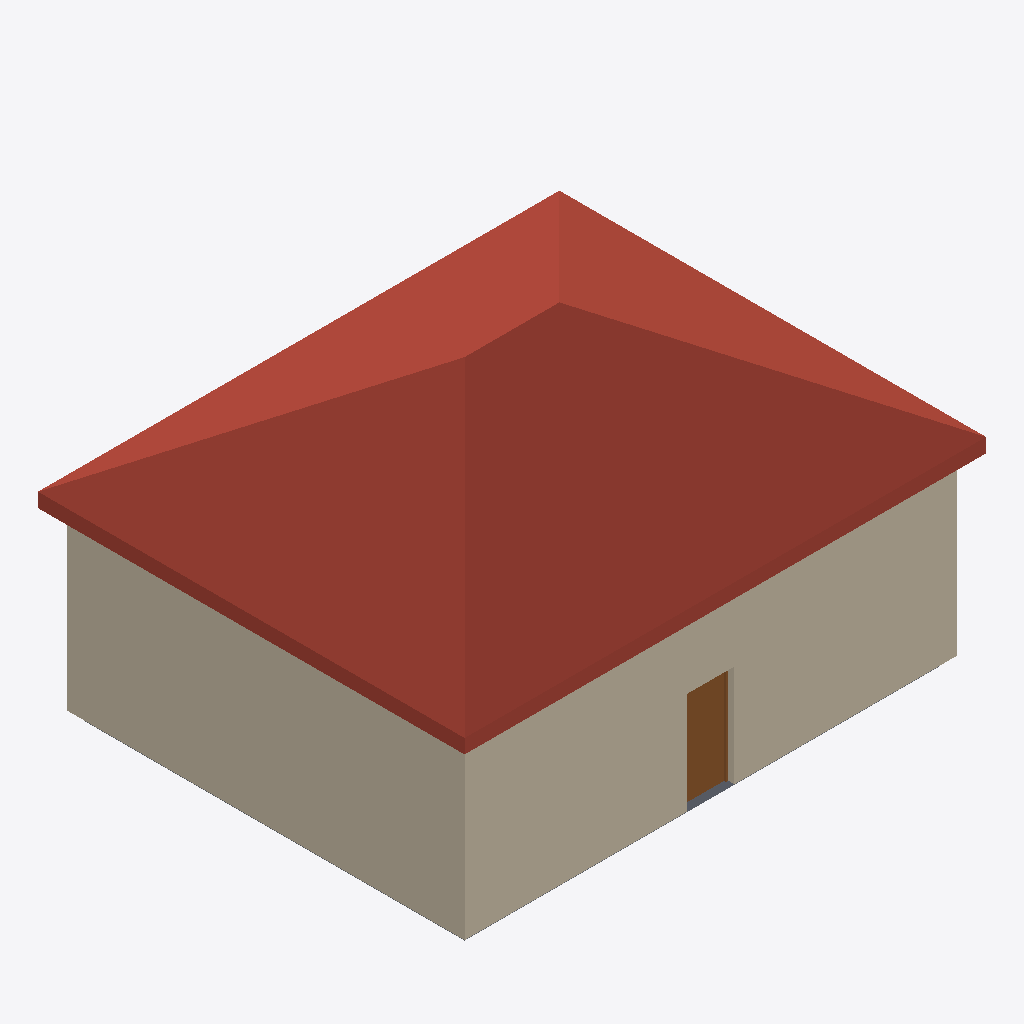
Isometric view of an IFC building model (IFC-SPF (STEP), schema IFC4, length unit metre), seen from the south-west, elements coloured by IFC class: 2 walls (beige), 1 roof (red-brown), 1 door (brown), 1 slab (grey).
Extent 11.0 m × 9.0 m × 6.7 m (x, y, z). Storeys (3): Level 1 at 0.00 m; Level 2 at 4.00 m; Roof at 8.00 m. Elements (9): 4 IfcWall, 1 IfcColumn, 1 IfcDoor, 1 IfcRoof, 1 IfcSlab, 1 IfcWindow.

HEADER;
FILE_DESCRIPTION(('ViewDefinition [ReferenceView_V1.2]'),'2;1');
FILE_NAME('Golden.ifc','2026-01-01T00:00:00',('Arcus Tests'),('Arcus'),'Arcus IFC 1.0','Arcus 1.0','');
FILE_SCHEMA(('IFC4'));
ENDSEC;
DATA;
#18=IFCPROJECT('2bRosplZv6Rff42JlTAOFR',#6,'0001',$,$,'IFC Golden','Project Status',(#15),#11);
#20=IFCSITE('05qhoJLS1A_wNTQG3KVneh',#6,'Default Site',$,$,#19,$,$,.ELEMENT.,$,$,0.0,$,$);
#22=IFCBUILDING('3YktRUesL0XR2Kd3NfbBtH',#6,'Building',$,$,#21,$,$,.ELEMENT.,$,$,$);
#24=IFCBUILDINGSTOREY('0TjcZDnjb88gRM1NftYmK6',#6,'Level 1',$,$,#23,$,$,.ELEMENT.,0.0);
#28=IFCBUILDINGSTOREY('06e6ZDnin88eVE1NLtYmK6',#6,'Level 2',$,$,#27,$,$,.ELEMENT.,4.0);
#32=IFCBUILDINGSTOREY('1qnMlDnbbC8eEH0tPqYmG6',#6,'Roof',$,$,#31,$,$,.ELEMENT.,8.0);
#463=IFCROOF('3ZcPAzninB1vfIJw4cTTdt',#6,'Basic Roof: Tiled Roof - Timber',$,'Basic Roof: Tiled Roof - Timber',#454,#462,$,.HIP_ROOF.);
#46=IFCWALL('1YefAznj5B1vL7JvecTTdt',#6,'Basic Wall: Exterior - Brick on CMU',$,'Basic Wall: Exterior - Brick on CMU',#33,#45,'W-01',.NOTDEFINED.);
#234=IFCWALL('2le9Aznj1B1uvBJvqcTTdt',#6,'Basic Wall: Exterior - Brick on CMU',$,'Basic Wall: Exterior - Brick on CMU',#226,#233,$,.NOTDEFINED.);
#292=IFCDOOR('2McvAznirB1w5DJvucTTdt',#6,'Door - Single Flush: 900 x 2100',$,'Door - Single Flush: 900 x 2100',#271,#291,$,2.1,0.9,.DOOR.,.NOTDEFINED.,$);
#413=IFCSLAB('0mc9AznijB1uTGJw0cTTdt',#6,'Floor: Concrete Slab 200mm',$,'Floor: Concrete Slab 200mm',#404,#412,$,.BASESLAB.);
ENDSEC;
